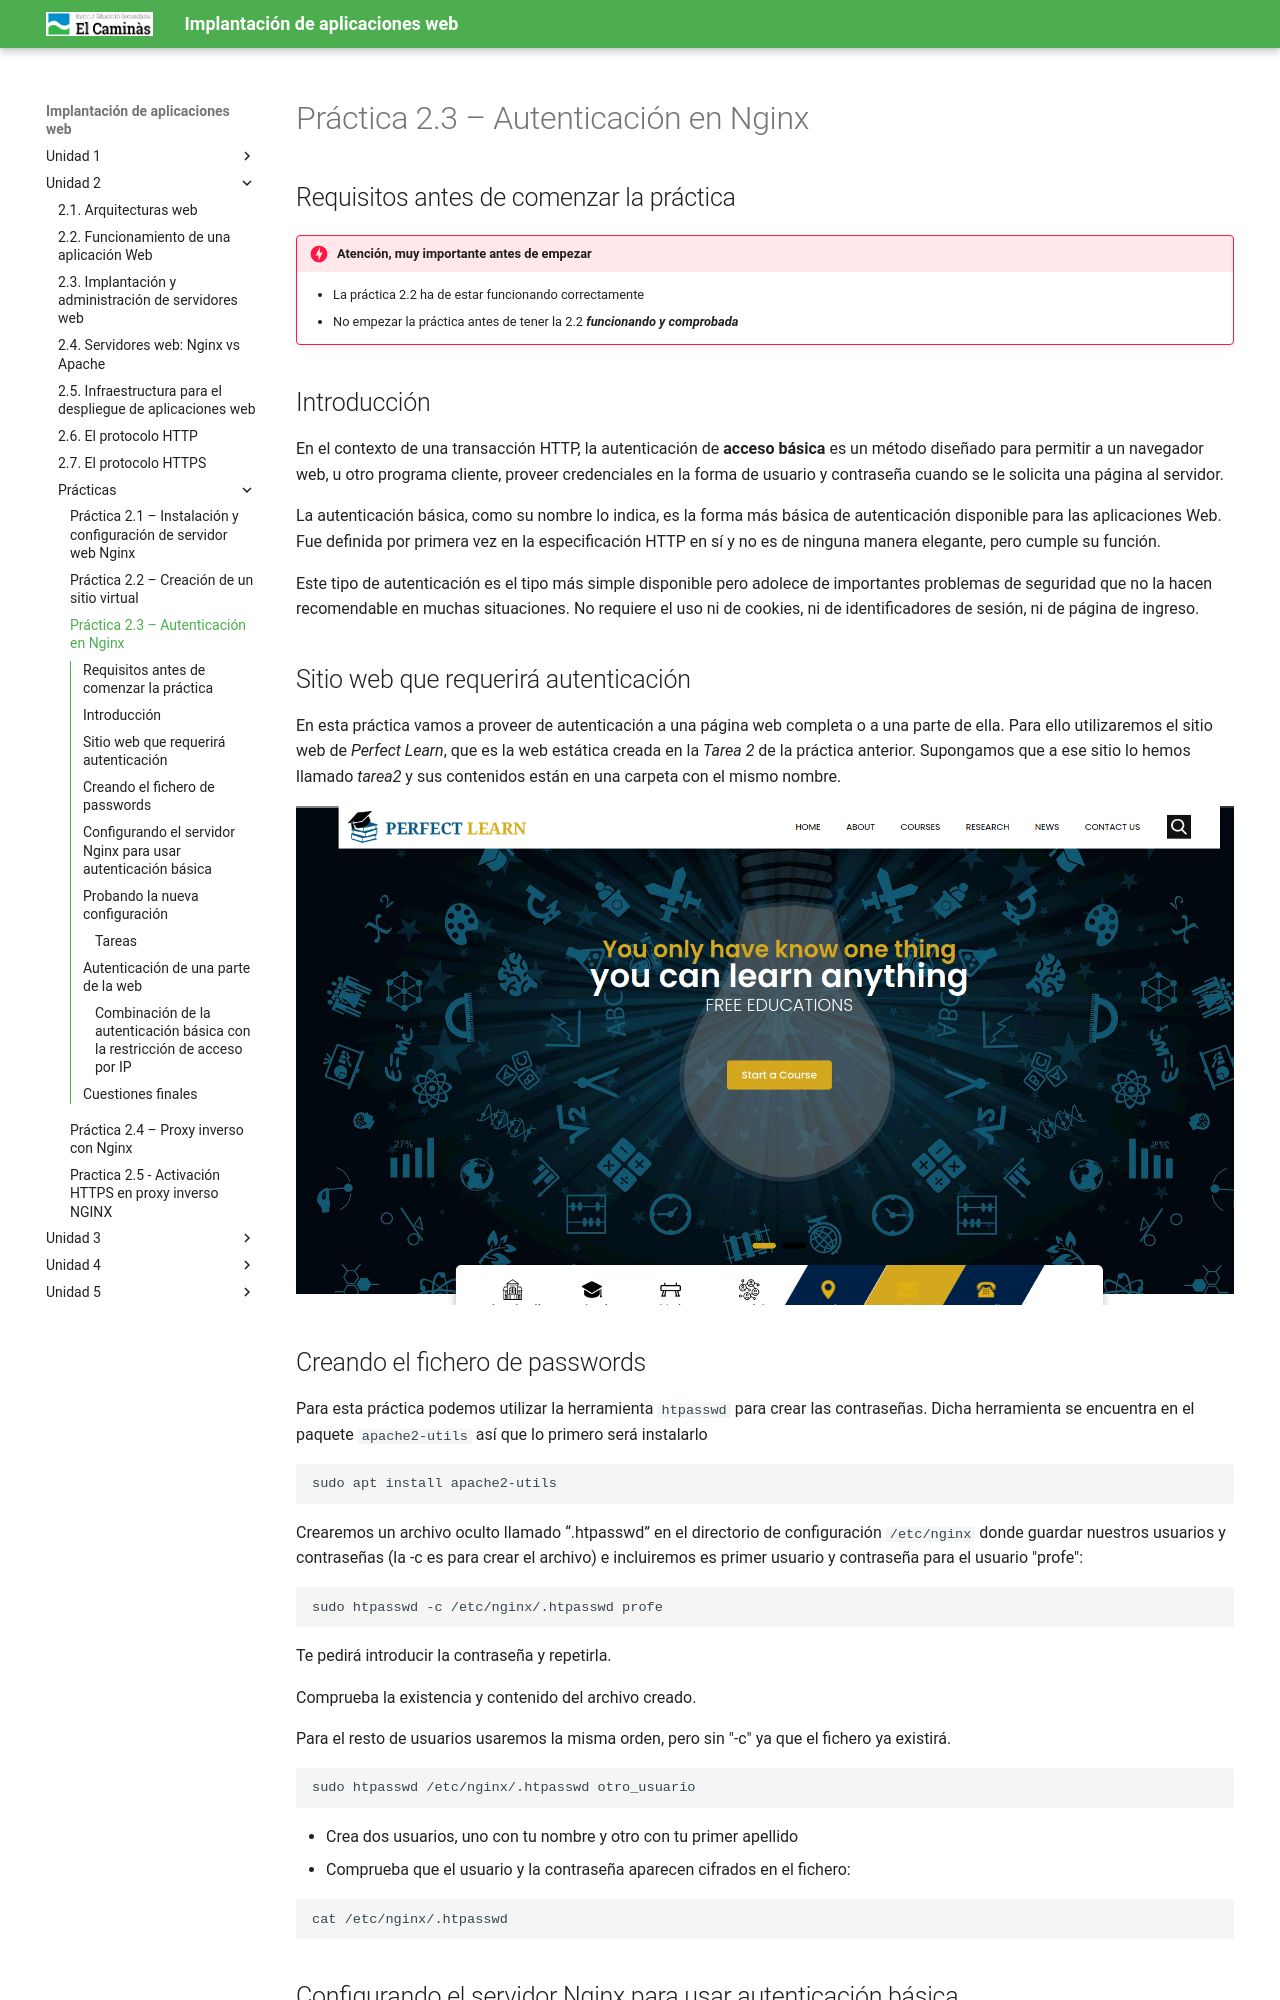

repository: victoria-nr/IAW · page: Unidad 2/P2_3_autenticacion_nginx/index.html · generator: mkdocs

---
title: 'Práctica 2.3 – Autenticación en Nginx'
---

# Práctica 2.3 – Autenticación en Nginx

## Requisitos antes de comenzar la práctica

!!!danger "Atención, muy importante antes de empezar"

    + La práctica 2.2 ha de estar funcionando correctamente
    + No empezar la práctica antes de tener la 2.2 ***funcionando y comprobada***


## Introducción

En el contexto de una transacción HTTP, la autenticación de **acceso básica** es un método diseñado para permitir a un navegador web, u otro programa cliente, proveer credenciales en la forma de usuario y contraseña cuando se le solicita una página al servidor. 

La autenticación básica, como su nombre lo indica, es la forma más básica de autenticación disponible para las aplicaciones Web. Fue definida por primera vez en la especificación HTTP en sí y no es de ninguna manera elegante, pero cumple su función. 

Este tipo de autenticación es el tipo más simple disponible pero adolece de importantes problemas de seguridad que no la hacen recomendable en muchas situaciones. No requiere el uso ni de cookies, ni de identificadores de sesión, ni de página de ingreso. 

## Sitio web que requerirá autenticación

En esta práctica vamos a proveer de autenticación a una página web completa o a una parte de ella. Para ello utilizaremos el sitio web de *Perfect Learn*, que es la web estática creada en la *Tarea 2* de la práctica anterior. Supongamos que a ese sitio lo hemos llamado *tarea2* y sus contenidos están en una carpeta con el mismo nombre.

![](P2_2/4.1-3.png)



## Creando el fichero de passwords

Para esta práctica podemos utilizar la herramienta `htpasswd` para crear las contraseñas. Dicha herramienta se encuentra en el paquete `apache2-utils` así que lo primero será instalarlo

```sh
sudo apt install apache2-utils
```

Crearemos un archivo oculto llamado “.htpasswd” en el directorio de configuración `/etc/nginx` donde guardar nuestros usuarios y contraseñas (la -c es para crear el archivo) e incluiremos es primer usuario y contraseña para el usuario "profe": 

```bash
sudo htpasswd -c /etc/nginx/.htpasswd profe
```

Te pedirá introducir la contraseña y repetirla.

Comprueba la existencia y contenido del archivo creado.

Para el resto de usuarios usaremos la misma orden, pero sin "-c" ya que el fichero ya existirá.  

```bash
sudo htpasswd /etc/nginx/.htpasswd otro_usuario
```

+ Crea dos usuarios, uno con tu nombre y otro con tu primer apellido
+ Comprueba que el usuario y la contraseña aparecen cifrados en el fichero: 

```sh
cat /etc/nginx/.htpasswd
```
